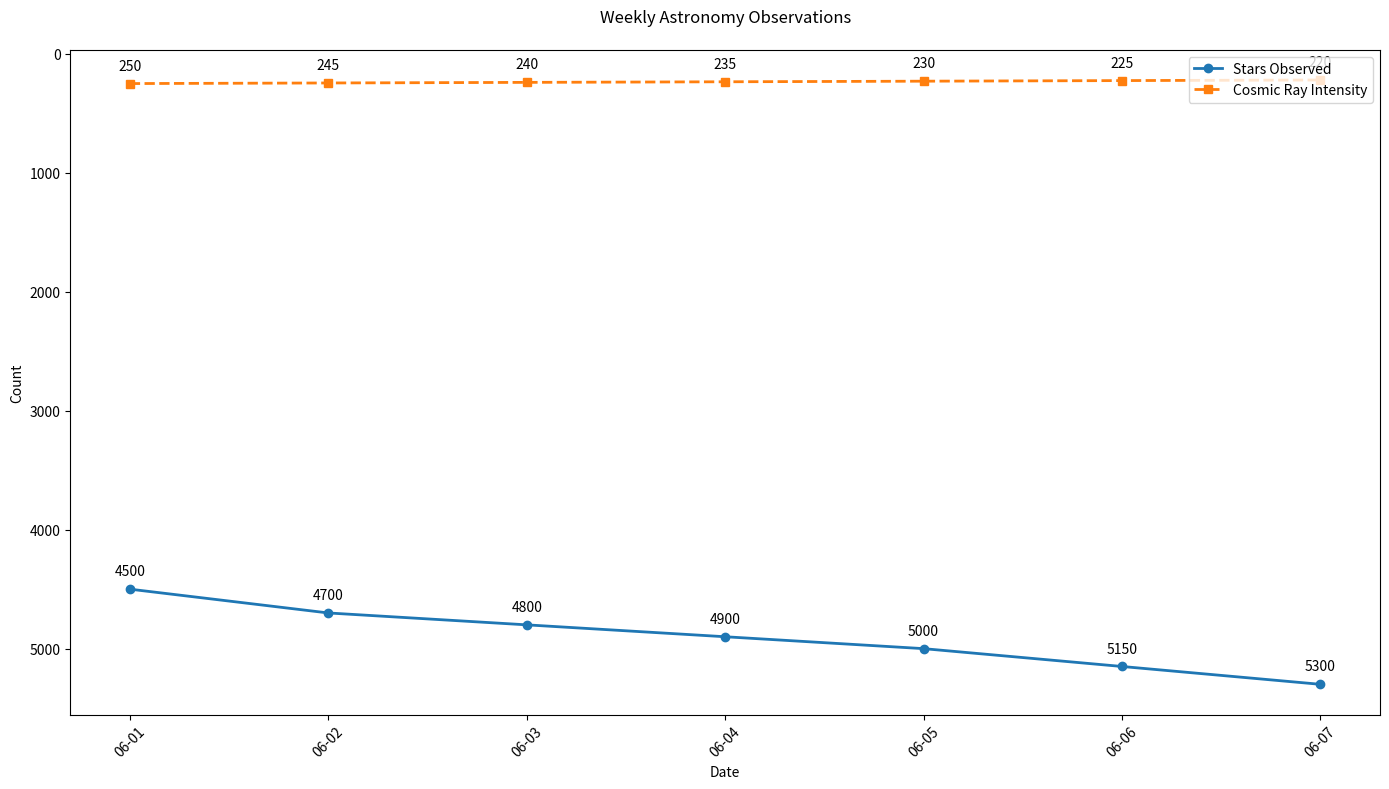

Python code for this plot:

import matplotlib.pyplot as plt
import pandas as pd
from matplotlib.dates import DateFormatter

data = [
    {'Date': '2023-06-01', 'Stars Observed': 4500, 'Cosmic Ray Intensity': 250},
    {'Date': '2023-06-02', 'Stars Observed': 4700, 'Cosmic Ray Intensity': 245},
    {'Date': '2023-06-03', 'Stars Observed': 4800, 'Cosmic Ray Intensity': 240},
    {'Date': '2023-06-04', 'Stars Observed': 4900, 'Cosmic Ray Intensity': 235},
    {'Date': '2023-06-05', 'Stars Observed': 5000, 'Cosmic Ray Intensity': 230},
    {'Date': '2023-06-06', 'Stars Observed': 5150, 'Cosmic Ray Intensity': 225},
    {'Date': '2023-06-07', 'Stars Observed': 5300, 'Cosmic Ray Intensity': 220}
]

df = pd.DataFrame(data)
df['Date'] = pd.to_datetime(df['Date'])

fig, ax = plt.subplots(figsize=(14, 8))

ax.plot(df['Date'], df['Stars Observed'], color='#1f77b4', marker='o', linestyle='-', linewidth=2, label='Stars Observed')
ax.plot(df['Date'], df['Cosmic Ray Intensity'], color='#ff7f0e', marker='s', linestyle='--', linewidth=2, label='Cosmic Ray Intensity')

ax.set_title('Weekly Astronomy Observations', pad=20)
ax.set_xlabel('Date')
ax.set_ylabel('Count')

date_form = DateFormatter("%m-%d")
ax.xaxis.set_major_formatter(date_form)
plt.xticks(rotation=45)

ax.legend(loc='upper right')

for i, txt in enumerate(df['Stars Observed']):
    ax.annotate(txt, (df['Date'][i], df['Stars Observed'][i]), textcoords="offset points", xytext=(0,10), ha='center')

for i, txt in enumerate(df['Cosmic Ray Intensity']):
    ax.annotate(txt, (df['Date'][i], df['Cosmic Ray Intensity'][i]), textcoords="offset points", xytext=(0,10), ha='center')

ax.invert_yaxis()

plt.tight_layout()
plt.show()
